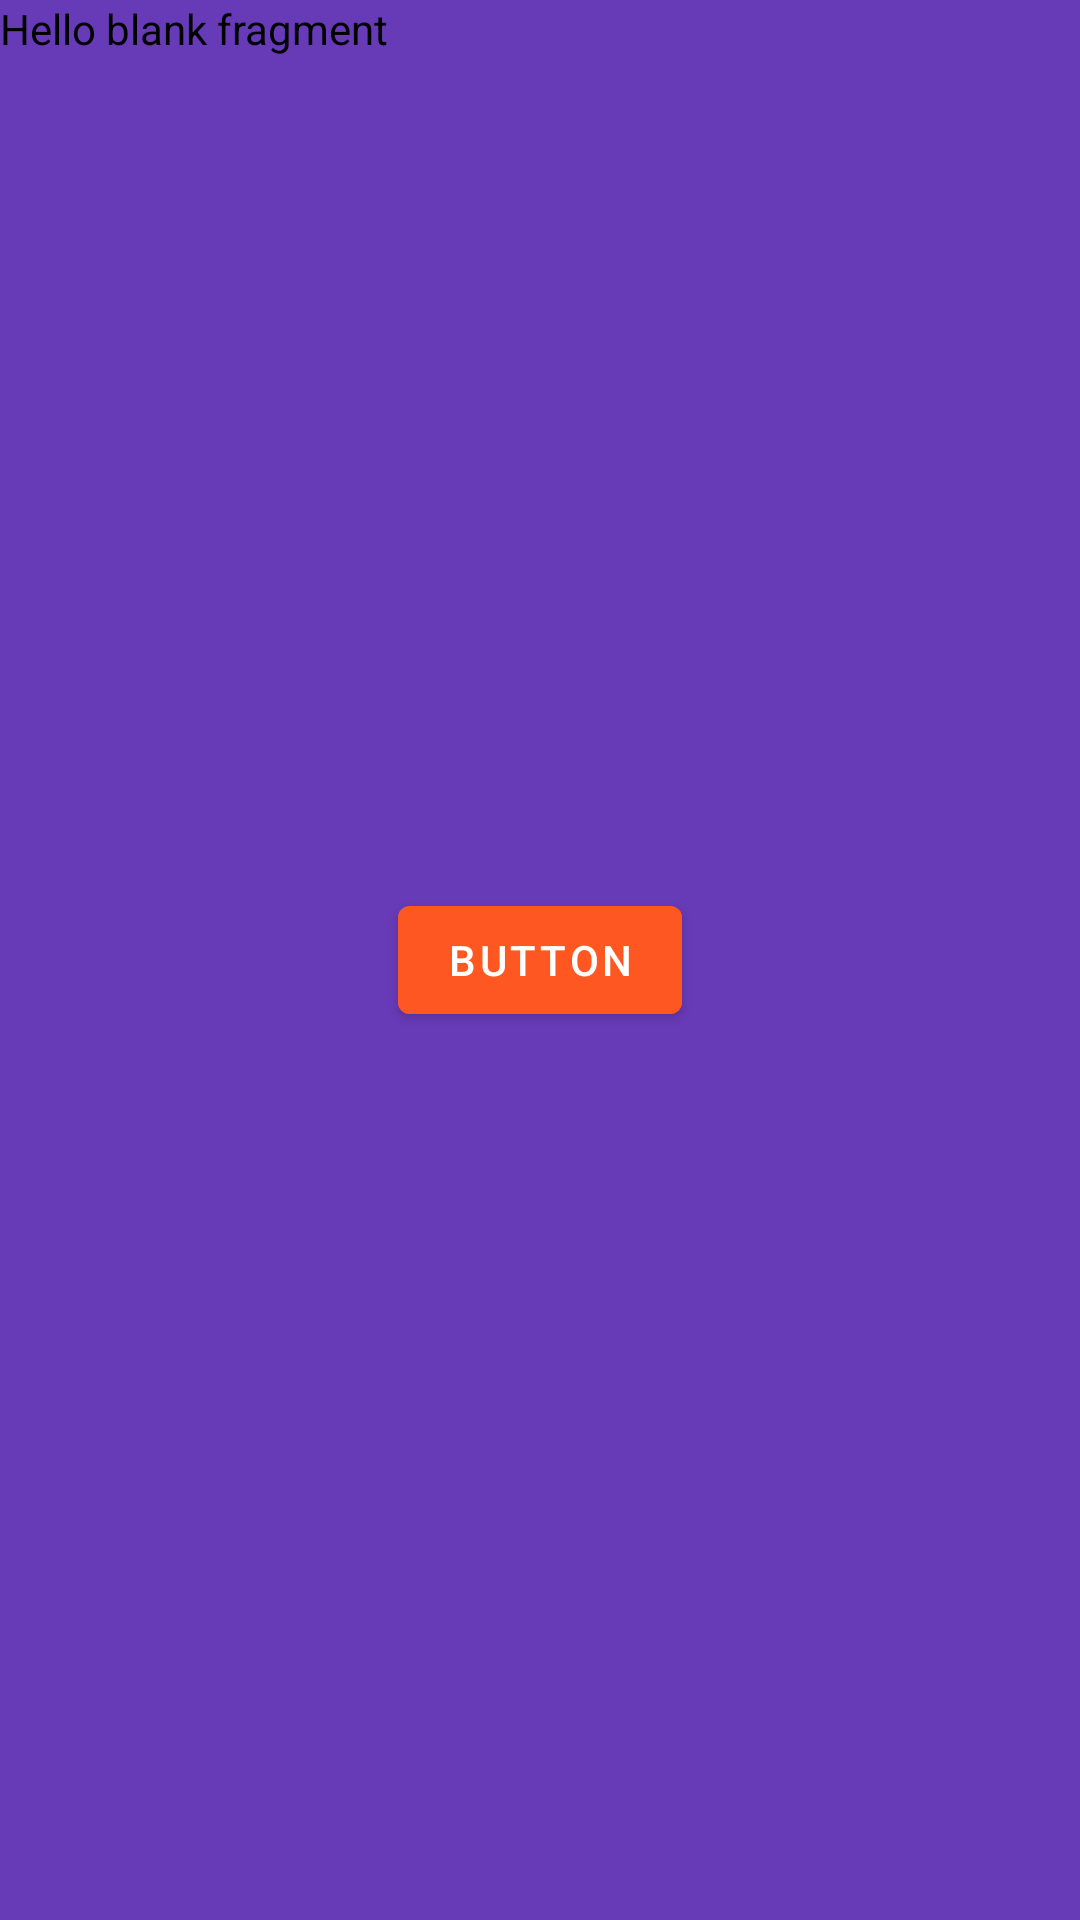

The Android layout XML behind this screen, and the referenced resources:
<!-- AndroidManifest.xml: application theme Theme.SimpleNavigation -->
<!-- res/layout/fragment_blank_3.xml -->
<?xml version="1.0" encoding="utf-8"?>
<FrameLayout
	xmlns:android="http://schemas.android.com/apk/res/android"
	xmlns:app="http://schemas.android.com/apk/res-auto"
	xmlns:tools="http://schemas.android.com/tools"
	android:layout_width="match_parent"
	android:layout_height="match_parent"
	android:background="@color/thirdScreenBackground"
	tools:context=".view.BlankFragment1">

	<com.google.android.material.textview.MaterialTextView
		style="@style/Theme.SimpleNavigation.Text.Default"
		android:layout_width="wrap_content"
		android:layout_height="wrap_content"
		android:text="@string/hello_blank_fragment"/>

	<com.google.android.material.button.MaterialButton
		android:id="@+id/navigate_button"
		style="@style/Theme.SimpleNavigation.Button.Alert"
		android:layout_width="wrap_content"
		android:layout_gravity="center"/>

</FrameLayout>
<!-- resources referenced by this layout -->
<resources>
  <color name="thirdScreenBackground">#673ab7</color>
  <string name="hello_blank_fragment">Hello blank fragment</string>
  <style name="Theme.SimpleNavigation.Button.Alert" parent="Theme.SimpleNavigation.Button.Default">
  		<item name="android:backgroundTint">@color/alertButtonColor</item>
  	</style>
  <style name="Theme.SimpleNavigation.Text.Default" parent="Widget.MaterialComponents.TextView">
  		<item name="android:textColor">@android:color/black</item>
  	</style>
  <style name="Theme.SimpleNavigation" parent="Base.Theme.SimpleNavigation" />
  <style name="Theme.SimpleNavigation.Button.Default" parent="Widget.MaterialComponents.Button">
  		<item name="android:textColor">@color/white</item>
  		<item name="android:layout_height">@dimen/button_height</item>
  		<item name="android:text">@string/hello_blank_fragment_button</item>
  		<item name="cornerRadius">@dimen/button_corner_radius</item>
  	</style>
  <color name="alertButtonColor">#ff5721</color>
  <style name="Base.Theme.SimpleNavigation" parent="Theme.Material3.DayNight.NoActionBar">
  		
  		
  		<item name="colorPrimaryDark">@color/toolbarColor</item>
  		<item name="colorPrimary">@color/violate</item>
  		<item name="android:navigationBarColor">@color/black</item>
  	</style>
  <color name="white">#FFFFFFFF</color>
  <dimen name="button_height">48dp</dimen>
  <string name="hello_blank_fragment_button">Button</string>
  <dimen name="button_corner_radius">4dp</dimen>
  <color name="toolbarColor">#3529b3</color>
  <color name="violate">#6039ee</color>
  <color name="black">#FF000000</color>
</resources>
